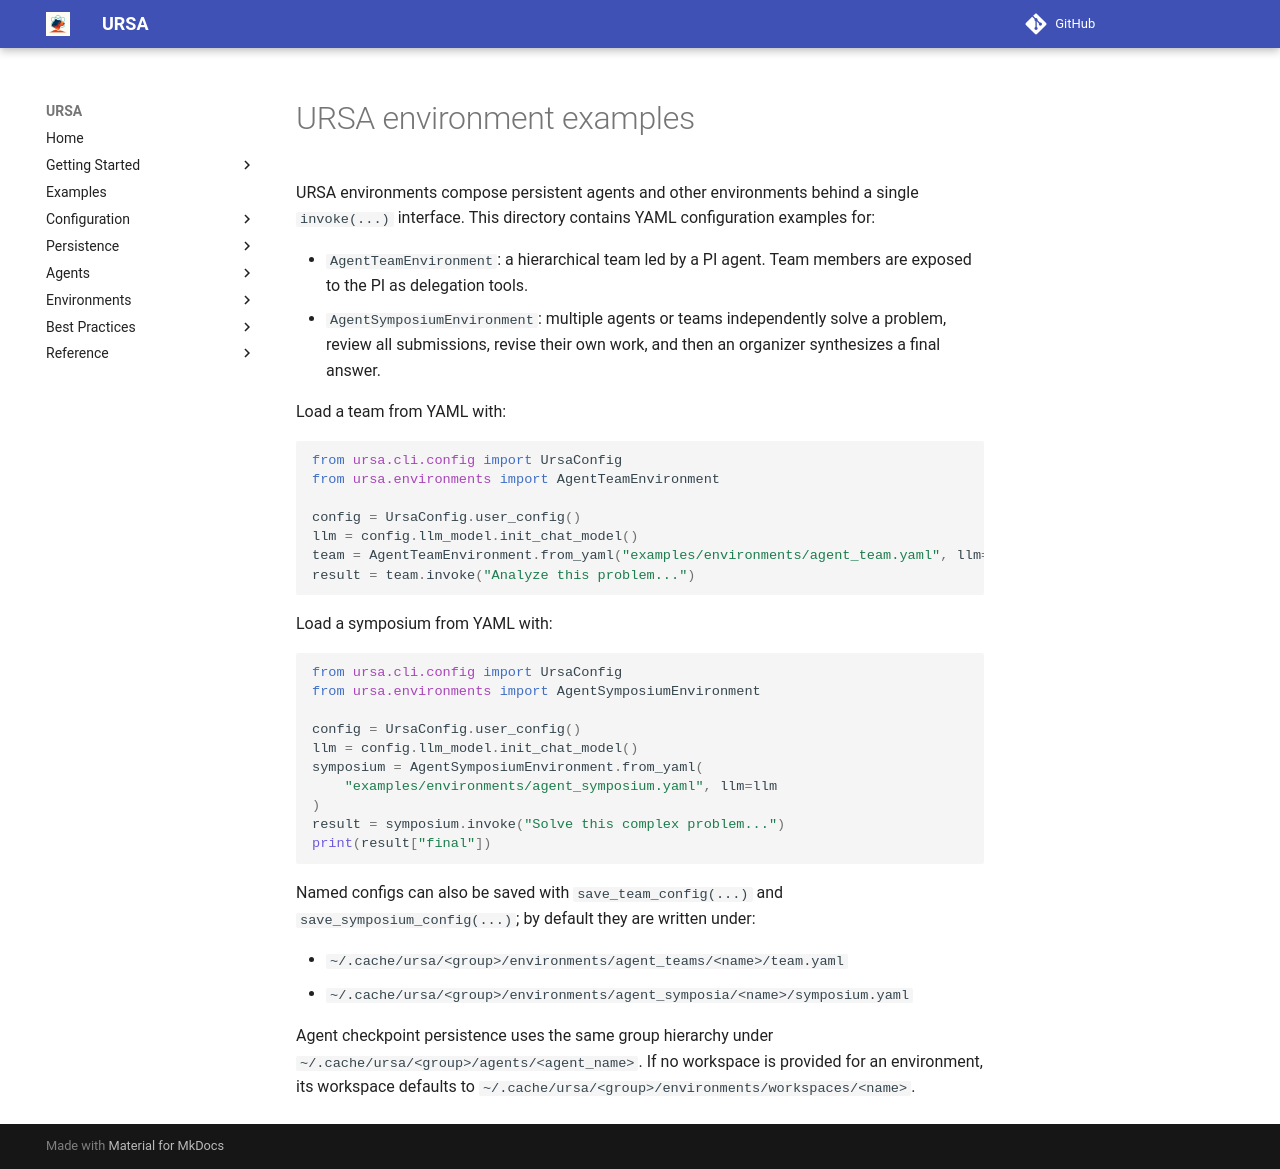

repository: lanl/ursa · page: 0.18.0/environment_updates/agent_teams_and_symposium/index.html · generator: mkdocs

# URSA environment examples

URSA environments compose persistent agents and other environments behind a single
`invoke(...)` interface. This directory contains YAML configuration examples for:

- `AgentTeamEnvironment`: a hierarchical team led by a PI agent. Team members are
  exposed to the PI as delegation tools.
- `AgentSymposiumEnvironment`: multiple agents or teams independently solve a
  problem, review all submissions, revise their own work, and then an organizer
  synthesizes a final answer.

Load a team from YAML with:

```python
from ursa.cli.config import UrsaConfig
from ursa.environments import AgentTeamEnvironment

config = UrsaConfig.user_config()
llm = config.llm_model.init_chat_model()
team = AgentTeamEnvironment.from_yaml("examples/environments/agent_team.yaml", llm=llm)
result = team.invoke("Analyze this problem...")
```

Load a symposium from YAML with:

```python
from ursa.cli.config import UrsaConfig
from ursa.environments import AgentSymposiumEnvironment

config = UrsaConfig.user_config()
llm = config.llm_model.init_chat_model()
symposium = AgentSymposiumEnvironment.from_yaml(
    "examples/environments/agent_symposium.yaml", llm=llm
)
result = symposium.invoke("Solve this complex problem...")
print(result["final"])
```

Named configs can also be saved with `save_team_config(...)` and
`save_symposium_config(...)`; by default they are written under:

- `~/.cache/ursa/<group>/environments/agent_teams/<name>/team.yaml`
- `~/.cache/ursa/<group>/environments/agent_symposia/<name>/symposium.yaml`

Agent checkpoint persistence uses the same group hierarchy under
`~/.cache/ursa/<group>/agents/<agent_name>`. If no workspace is provided for an
environment, its workspace defaults to
`~/.cache/ursa/<group>/environments/workspaces/<name>`.
